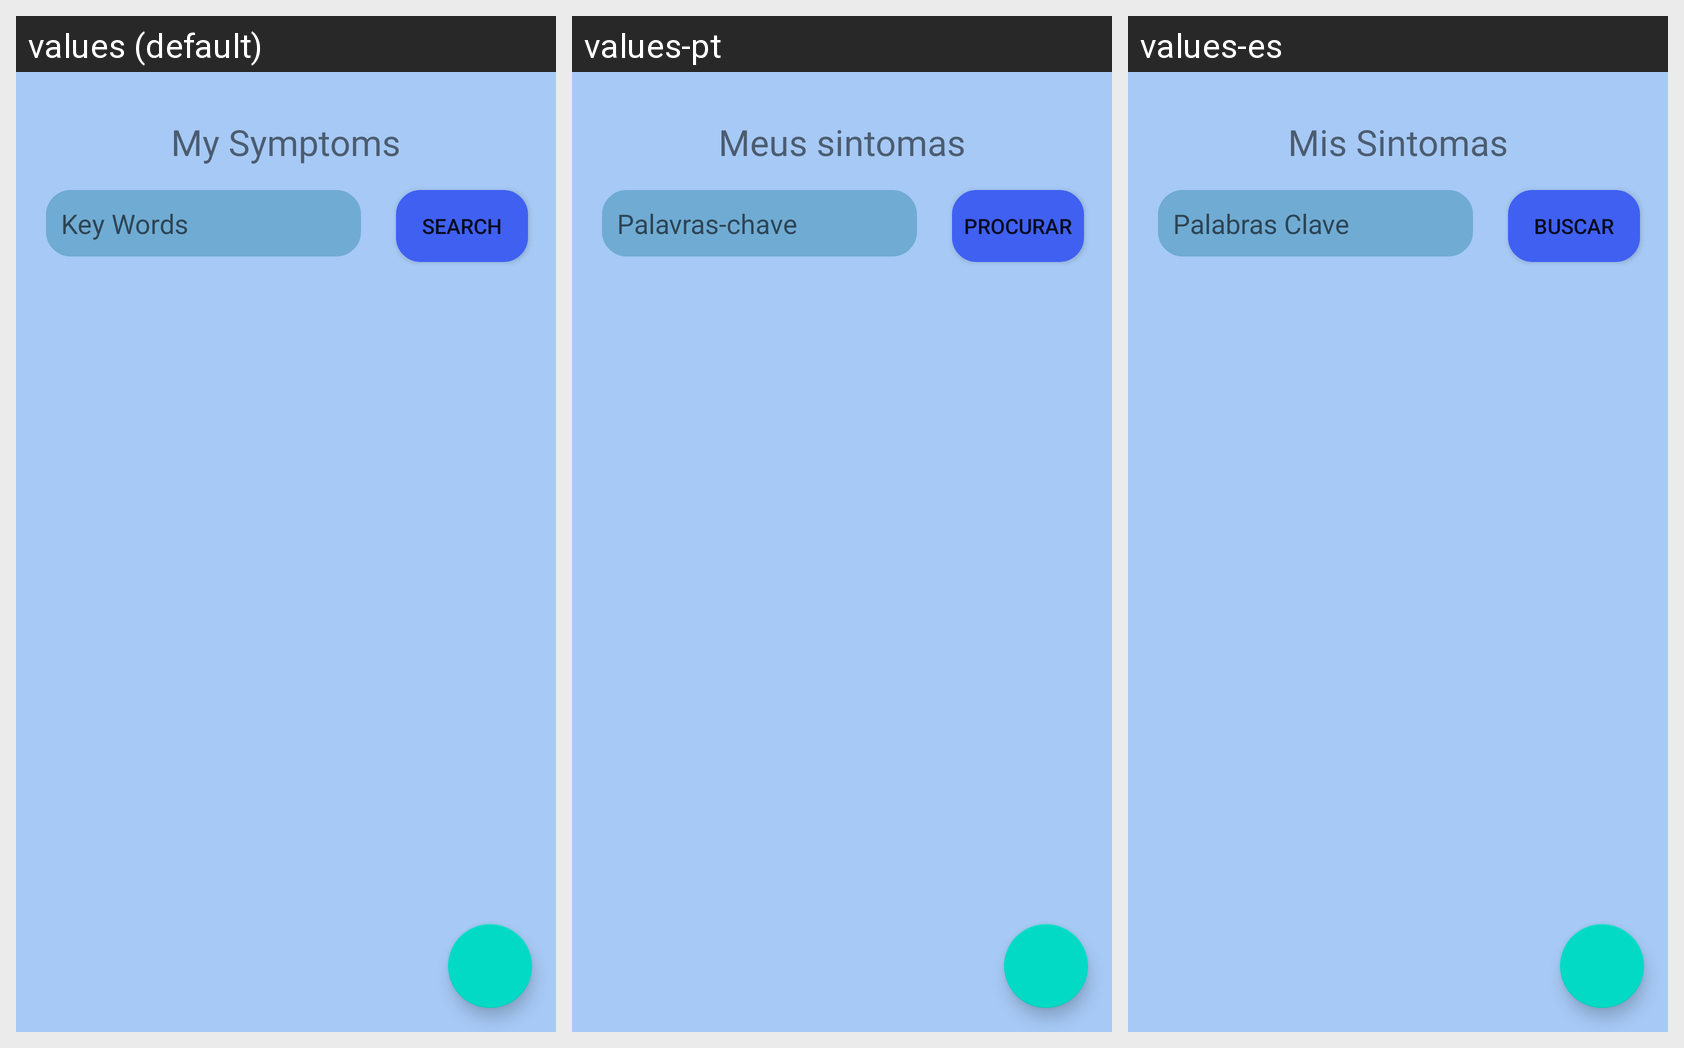

Translations of the strings shown on this Android screen, per locale in the grid:
Android screen res/layout/activity_my_symptoms.xml rendered under 3 locales, left to right: values (default), values-pt, values-es. Device: Nexus 5 (rendered at 1080×1920; each locale shown at half size, 540×960, under a caption strip naming it); theme Theme.MiMedico.
Strings drawn on this screen, with the default value and each locale's value (text and hints the layout hard-codes, and strings that could not be matched under every locale, appear in the picture but are not listed):

my_symptoms_title
  values: My Symptoms
  values-pt: Meus sintomas
  values-es: Mis Sintomas

my_symptoms_placeholder
  values: Key Words
  values-pt: Palavras-chave
  values-es: Palabras Clave

my_symptoms_search
  values: Search
  values-pt: Procurar
  values-es: Buscar
